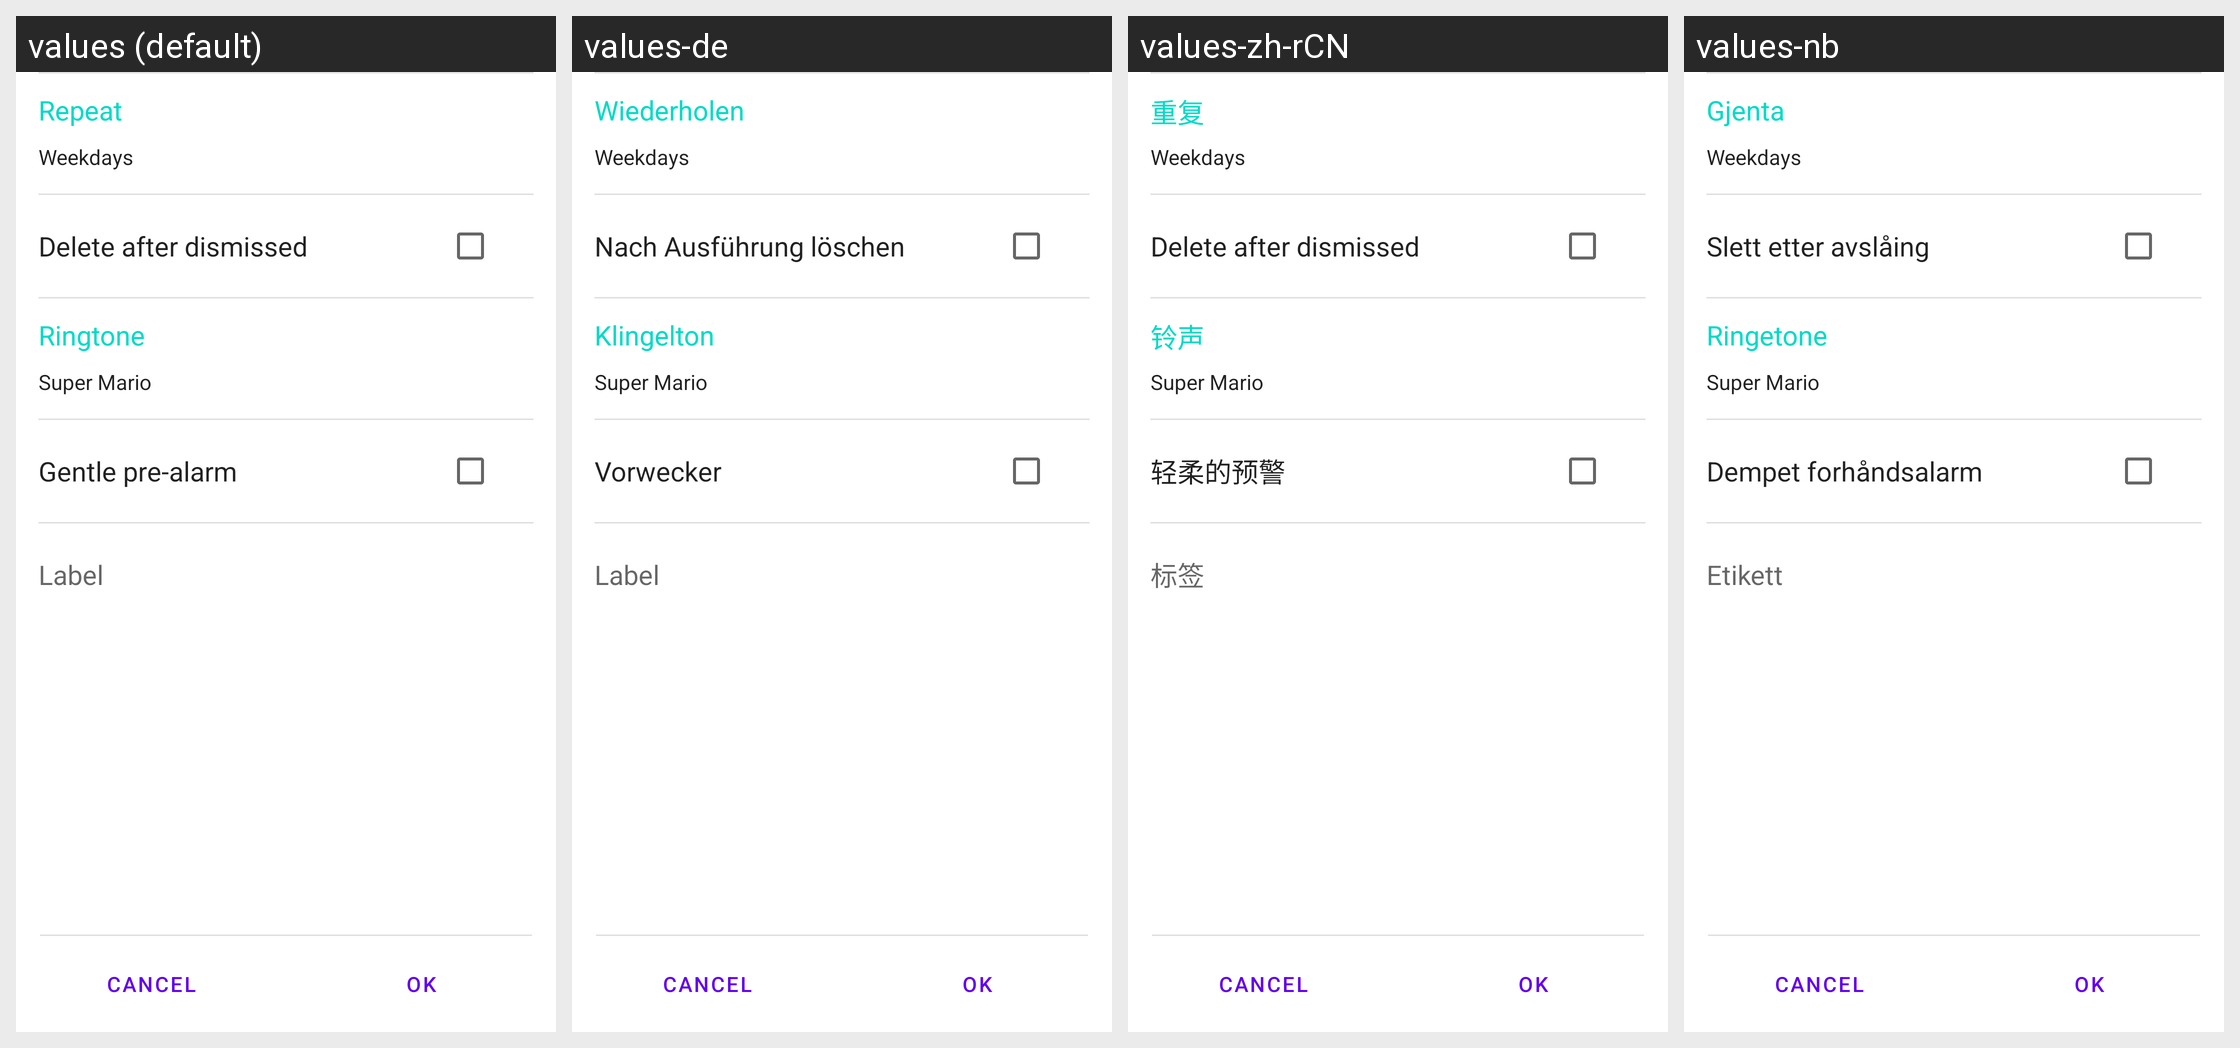

Translations of the strings shown on this Android screen, per locale in the grid:
Android screen res/layout/details_fragment_lower.xml rendered under 4 locales, left to right: values (default), values-de, values-zh-rCN, values-nb. Device: Nexus 5 (rendered at 1080×1920; each locale shown at half size, 540×960, under a caption strip naming it); theme Theme.MaterialComponents.DayNight.NoActionBar.
Other locales in the repository, not shown: values-af, values-am, values-ar, values-be, values-bg, values-ca, values-cs, values-da, values-el, values-en-rGB, values-es, values-es-rUS, values-et, values-fa, values-fi, values-fr, values-hi, values-hr, values-hu, values-in, values-it, values-iw, values-ja, values-ko, values-lt, values-lv, values-ms, values-nl, values-pl, values-pt, values-pt-rPT, values-rm, values-ro, values-ru, values-sk, values-sl, values-sr, values-sv, values-sw, values-th, values-tl, values-tr, values-uk, values-vi, values-zh-rTW, values-zu.
Strings drawn on this screen, with the default value and each locale's value (text and hints the layout hard-codes, and strings that could not be matched under every locale, appear in the picture but are not listed):

alarm_repeat
  values: Repeat
  values-de: Wiederholen
  values-zh-rCN: 重复
  values-nb: Gjenta

alarm_delete_on_dismiss
  values: Delete after dismissed
  values-de: Nach Ausführung löschen
  values-zh-rCN: Delete after dismissed  [not translated; the default value is used]
  values-nb: Slett etter avslåing

alert
  values: Ringtone
  values-de: Klingelton
  values-zh-rCN: 铃声
  values-nb: Ringetone

alarm_prealarm
  values: Gentle pre-alarm
  values-de: Vorwecker
  values-zh-rCN: 轻柔的预警
  values-nb: Dempet forhåndsalarm

label
  values: Label
  values-de: Label
  values-zh-rCN: 标签
  values-nb: Etikett
